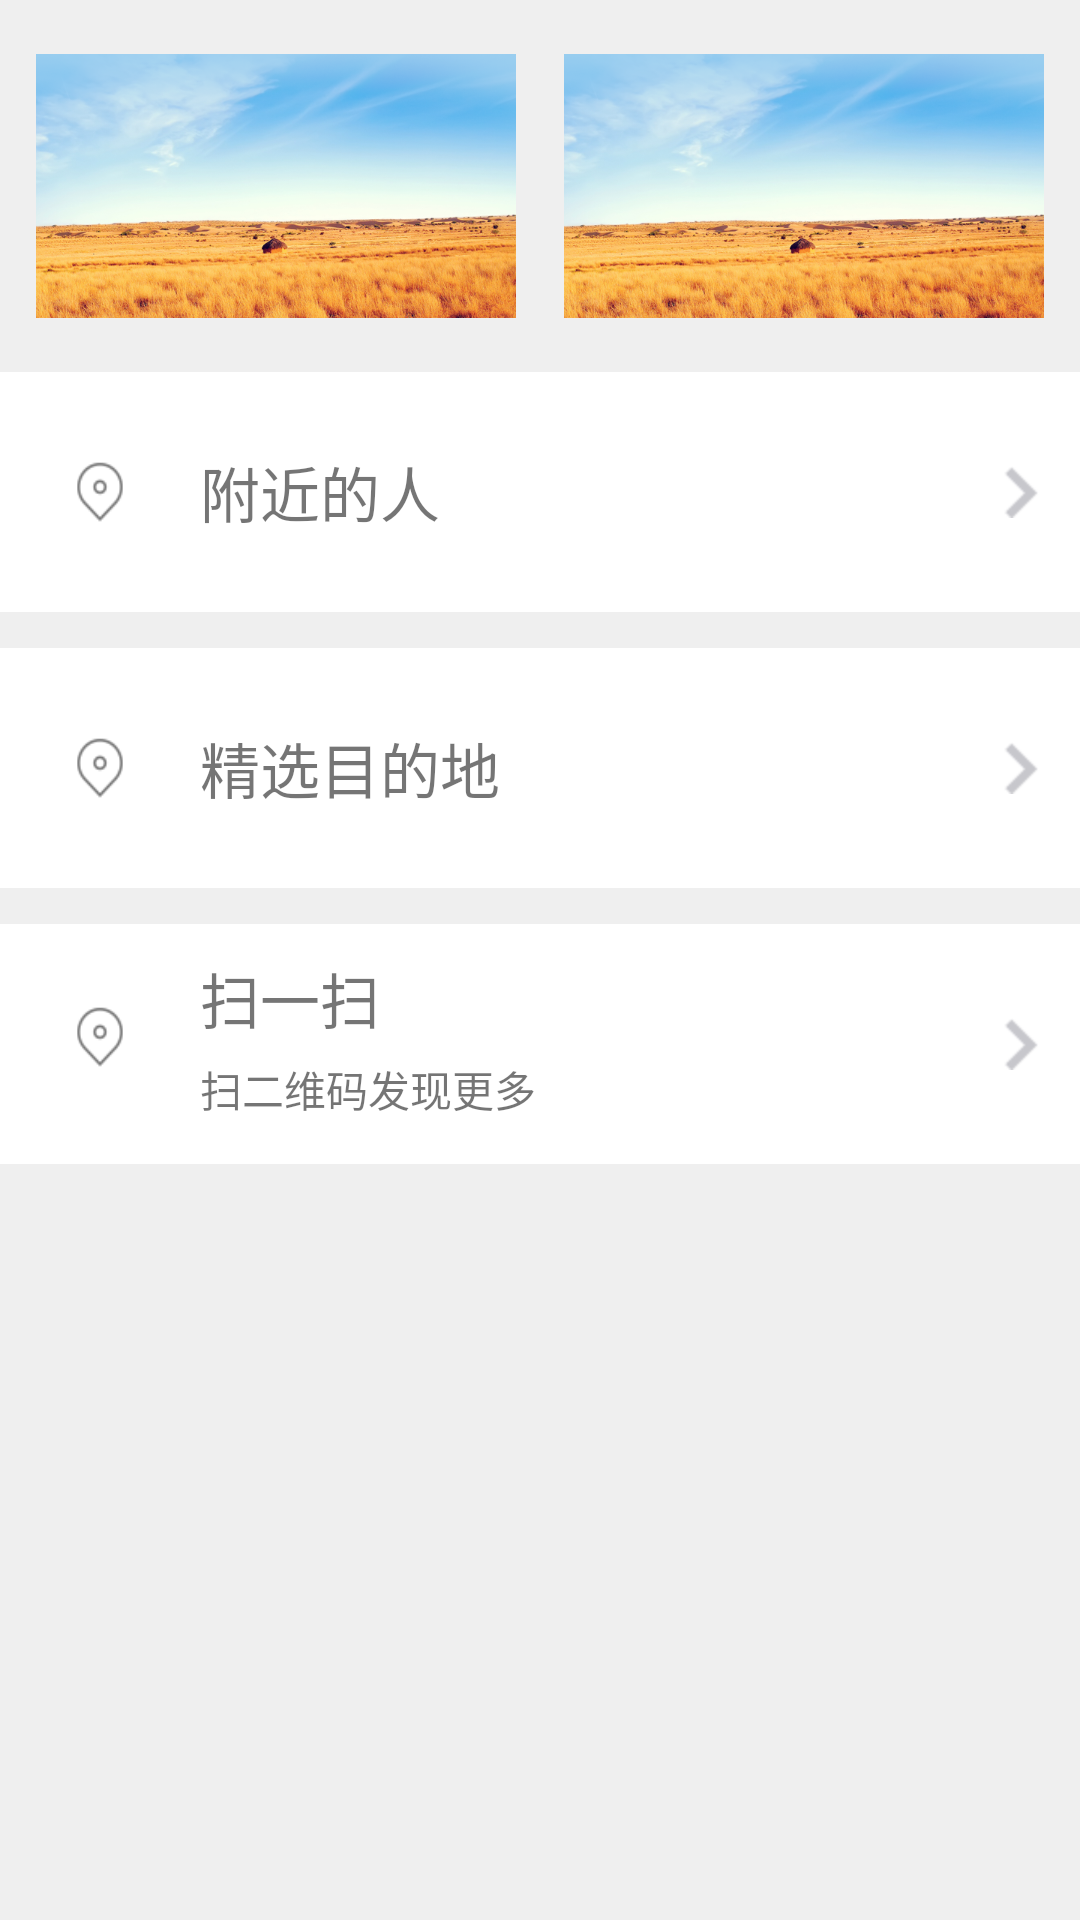

Here is an Android app screen rendered from its layout file. Give the layout XML and the strings, colors and styles it references.
<!-- AndroidManifest.xml: application theme AppTheme -->
<!-- res/layout/activity_find.xml -->
<?xml version="1.0" encoding="utf-8"?>
<LinearLayout xmlns:android="http://schemas.android.com/apk/res/android"
    android:layout_width="match_parent"
    android:layout_height="match_parent"
    android:background="#EFEFEF"
    android:orientation="vertical"
    android:id="@+id/find">

    
    <LinearLayout
        android:layout_width="match_parent"
        android:layout_height="100dp"
        android:layout_margin="12dp">

        <ImageView
            android:layout_width="0dp"
            android:layout_height="wrap_content"
            android:layout_marginRight="8dp"
            android:layout_weight="1"
            android:src="@drawable/homepage_top" />

        <ImageView
            android:layout_width="0dp"
            android:layout_height="wrap_content"
            android:layout_marginLeft="8dp"
            android:layout_weight="1"
            android:src="@drawable/homepage_top" />
    </LinearLayout>

    
    <LinearLayout
        android:layout_width="match_parent"
        android:layout_height="80dp"
        android:layout_marginBottom="12dp"
        android:background="#ffffff"
        android:gravity="center">

        <ImageView
            android:layout_width="0dp"
            android:layout_height="wrap_content"
            android:layout_margin="15dp"
            android:layout_weight="1"
            android:src="@drawable/location_red" />

        <TextView
            android:layout_width="0dp"
            android:layout_height="wrap_content"
            android:layout_weight="7"
            android:text="附近的人"
            android:textSize="20sp"
            />
        <ImageView
            android:layout_width="0dp"
            android:layout_height="wrap_content"
            android:layout_weight="1"
            android:src="@drawable/smallarrow" />
    </LinearLayout>
    
    <LinearLayout
        android:layout_width="match_parent"
        android:layout_height="80dp"
        android:layout_marginBottom="12dp"
        android:background="#ffffff"
        android:gravity="center">

        <ImageView
            android:layout_width="0dp"
            android:layout_height="wrap_content"
            android:layout_margin="15dp"
            android:layout_weight="1"
            android:src="@drawable/location_red" />

        <TextView
            android:layout_width="0dp"
            android:layout_height="wrap_content"
            android:layout_weight="7"
            android:text="精选目的地"
            android:textSize="20sp" />
        <ImageView
            android:layout_width="0dp"
            android:layout_height="wrap_content"
            android:layout_weight="1"
            android:src="@drawable/smallarrow" />
    </LinearLayout>
    
    <LinearLayout
        android:layout_width="match_parent"
        android:layout_height="80dp"
        android:background="#ffffff">
        <ImageView
            android:layout_width="0dp"
            android:layout_height="wrap_content"
            android:layout_margin="15dp"
            android:layout_weight="1"
            android:src="@drawable/location_red" />

        <LinearLayout
            android:layout_width="0dp"
            android:layout_height="match_parent"
            android:layout_weight="7"
            android:orientation="vertical"
            android:paddingBottom="10dp"
            android:paddingTop="10dp">
            <TextView
                android:layout_width="wrap_content"
                android:layout_height="0dp"
                android:layout_weight="1"
                android:text="扫一扫"
                android:textSize="20sp" />

            <TextView
                android:layout_width="wrap_content"
                android:layout_height="0dp"
                android:layout_gravity="bottom"
                android:layout_weight="1"
                android:gravity="center"
                android:text="扫二维码发现更多"
                android:textSize="14sp" />

        </LinearLayout>
        <ImageView
            android:layout_width="0dp"
            android:layout_height="wrap_content"
            android:layout_weight="1"
            android:src="@drawable/smallarrow"
            android:layout_gravity="center"/>

    </LinearLayout>
</LinearLayout>
<!-- resources referenced by this layout -->
<resources>
  <!-- drawable homepage_top: png bitmap (drawable-hdpi, 271725 bytes) -->
  <!-- drawable location_red: png bitmap (drawable-hdpi, 975 bytes) -->
  <!-- drawable smallarrow: png bitmap (drawable-hdpi, 249 bytes) -->
  <style name="AppTheme" parent="Theme.AppCompat.Light.DarkActionBar">
          
      </style>
</resources>
